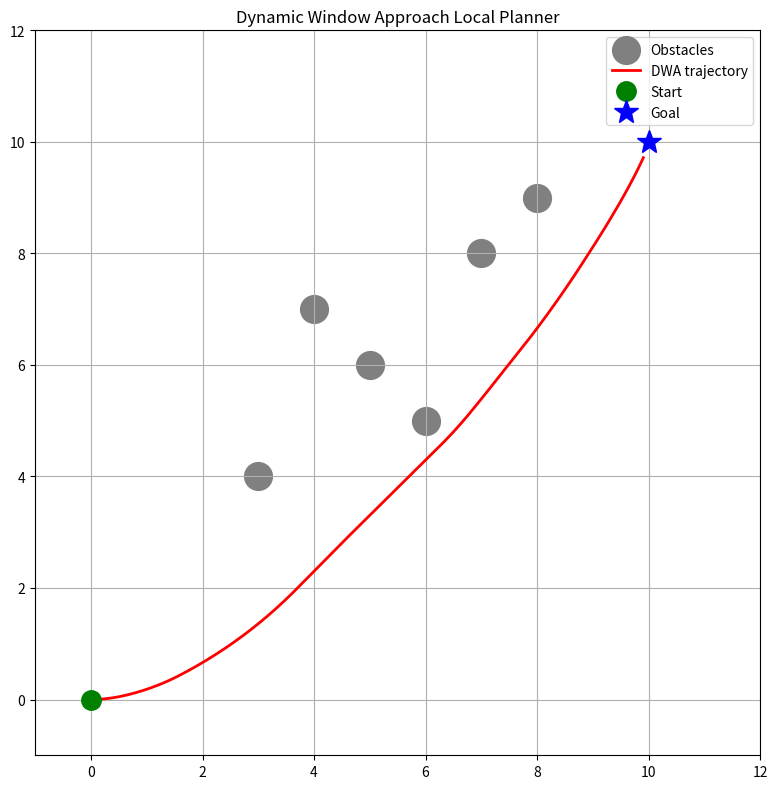

Reproduce this figure in Python.
import numpy as np
import matplotlib.pyplot as plt

robot = np.array([0., 0., 0., 0., 0.])      # x, y, theta, v, omega
goal  = np.array([10., 10.])
obstacles = np.array([[3, 4], [5, 6], [7, 8], [4, 7], [6, 5], [8, 9]])

v_max, v_min = 1.0, 0.0
w_max, w_min = 1.0, -1.0
a_max, alpha_max = 4.0, 6.0      # window must be larger than discrete step
dt, predict_t = 0.1, 2.5


def predict(state, v, w):
    s = state.copy()
    traj = [s.copy()]
    for _ in range(int(predict_t / dt)):
        s[0] += v * np.cos(s[2]) * dt
        s[1] += v * np.sin(s[2]) * dt
        s[2] += w * dt
        s[3], s[4] = v, w
        traj.append(s.copy())
    return np.array(traj)


# COUNCIL FIX (pass 14, Morari): name the safety margin; document the safety set.
r_safety = 0.5     # robot radius + safety margin (m). Trajectory rejected if any
                   # waypoint comes within r_safety of any obstacle centre.


def cost(traj, goal, obstacles):
    dx, dy = goal - traj[-1, :2]
    goal_dist    = np.hypot(dx, dy)
    heading_cost = abs(np.arctan2(dy, dx) - traj[-1, 2])
    d = np.min(np.linalg.norm(traj[:, None, :2] - obstacles[None], axis=2), axis=1)
    if d.min() < r_safety:
        return np.inf
    # Weights tuned to this scene; council fix (Hespanha): not transferable
    # across environments. Production stacks tune per-env or use inverse RL
    # on demonstration trajectories.
    return 1.0 * goal_dist + 0.3 * heading_cost + 0.2 / d.min() + 0.05 * (v_max - traj[-1, 3])


hist = [robot[:2].copy()]
for _ in range(200):
    vs = np.linspace(max(v_min, robot[3] - a_max * dt),
                      min(v_max, robot[3] + a_max * dt), 7)
    ws = np.linspace(max(w_min, robot[4] - alpha_max * dt),
                      min(w_max, robot[4] + alpha_max * dt), 11)
    best_c, best_v, best_w = np.inf, 0.0, 0.0
    for v in vs:
        for w in ws:
            c = cost(predict(robot, v, w), goal, obstacles)
            if c < best_c:
                best_c, best_v, best_w = c, v, w
    # COUNCIL FIX (pass 14, Allgöwer+Morari): emergency-stop fallback when
    # no trajectory in the dynamic window is collision-free. Production code
    # would also signal upstream for a global replan.
    if best_c == np.inf:
        best_v, best_w = 0.0, 0.0
        print(f"DWA: no admissible trajectory at step, e-stopping (signal replan upstream)")
    robot[0] += best_v * np.cos(robot[2]) * dt
    robot[1] += best_v * np.sin(robot[2]) * dt
    robot[2] += best_w * dt
    robot[3], robot[4] = best_v, best_w
    hist.append(robot[:2].copy())
    if np.linalg.norm(robot[:2] - goal) < 0.3:
        break
hist = np.array(hist)
print(f"Reached goal in {len(hist)} steps. Final distance: {np.linalg.norm(robot[:2] - goal):.3f} m")


fig, ax = plt.subplots(figsize=(8, 8))
ax.scatter(obstacles[:, 0], obstacles[:, 1], c='grey', s=400, label='Obstacles')
ax.plot(hist[:, 0], hist[:, 1], 'r-', lw=2, label='DWA trajectory')
ax.plot(0, 0, 'go', ms=14, label='Start')
ax.plot(*goal, 'b*', ms=18, label='Goal')
ax.set_aspect('equal'); ax.grid(); ax.legend()
ax.set_xlim(-1, 12); ax.set_ylim(-1, 12)
ax.set_title('Dynamic Window Approach Local Planner')
plt.tight_layout()
plt.show()
